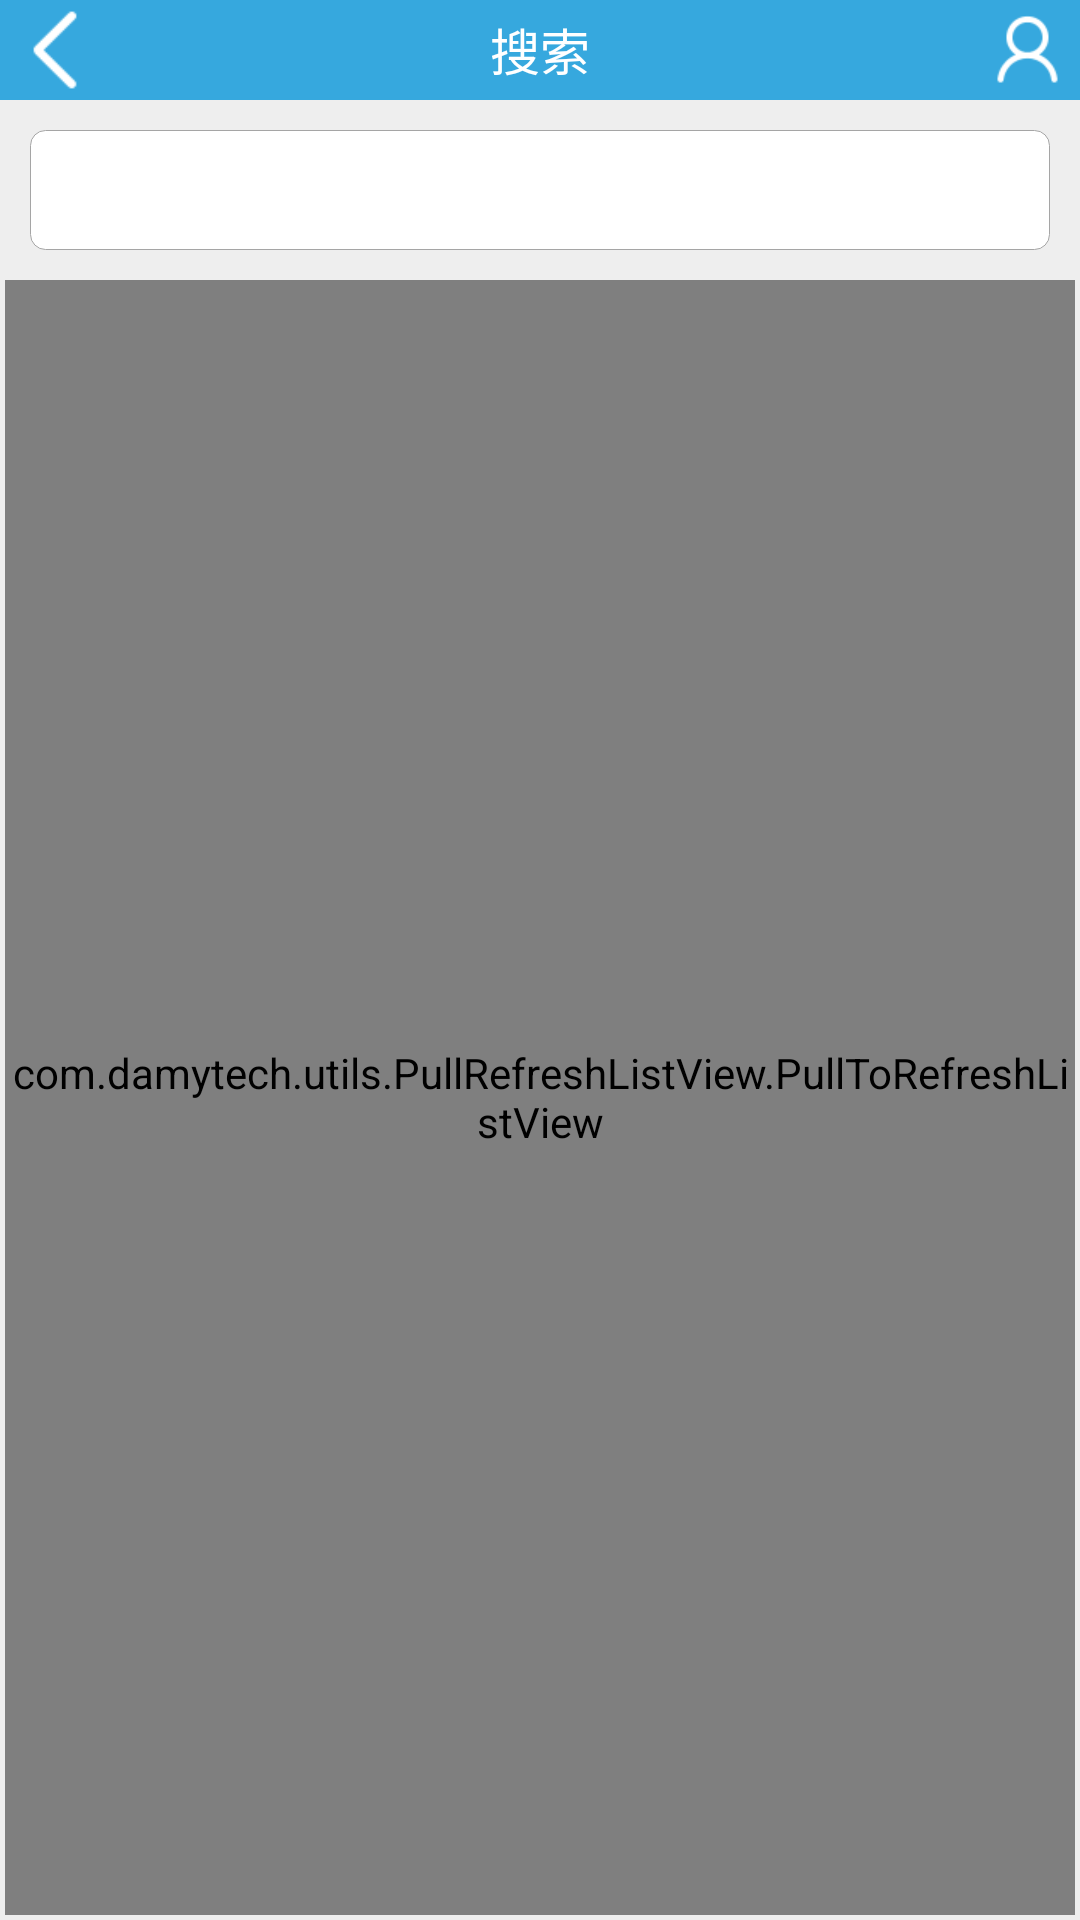

Android layout source for this screen:
<!-- AndroidManifest.xml: application theme android:Theme.NoTitleBar -->
<!-- res/layout/activity_goodsearchlist.xml -->
<?xml version="1.0" encoding="utf-8"?>
<RelativeLayout xmlns:android="http://schemas.android.com/apk/res/android"
              android:layout_width="fill_parent"
              android:layout_height="fill_parent" android:id="@+id/parent_layout" android:background="@color/grayrare">

    <RelativeLayout
            android:layout_width="fill_parent"
            android:layout_height="100px" android:layout_alignParentTop="true"
            android:layout_alignParentLeft="true" android:background="@color/bluelight"
            android:id="@+id/relativeLayout">
        <ImageView
                android:layout_width="50px"
                android:layout_height="80px"
                android:id="@+id/imgBack" android:layout_centerVertical="true" android:layout_alignParentLeft="true"
                android:layout_marginLeft="30px" android:scaleType="fitCenter" android:src="@drawable/leftarrowicon"/>
        <TextView
                android:layout_width="300px"
                android:layout_height="fill_parent"
                android:id="@+id/lblTitle" android:layout_centerVertical="true" android:layout_centerHorizontal="true"
                android:gravity="center" android:textColor="@color/white" android:textSize="50px"
                android:text="@string/sousuo"/>
        <ImageView
                android:layout_width="65px"
                android:layout_height="69px"
                android:id="@+id/imgUserInfo" android:layout_centerVertical="true"
                android:layout_alignParentRight="true" android:layout_marginRight="20px" android:scaleType="fitCenter"
                android:src="@drawable/usericon"/>
    </RelativeLayout>
    <RelativeLayout
            android:layout_width="fill_parent"
            android:layout_height="180px" android:layout_below="@+id/relativeLayout"
            android:background="@color/grayrare" android:id="@+id/rlMenu">
        <RelativeLayout
                android:layout_width="fill_parent"
                android:layout_height="120px"
                android:layout_alignParentLeft="true" android:layout_marginLeft="30px" android:layout_marginRight="30px"
                android:id="@+id/rlGallery" android:layout_centerVertical="true"
                android:background="@drawable/roundgraywhite">
            <ImageView
                    android:layout_width="60px"
                    android:layout_height="60px"
                    android:id="@+id/imgSearch" android:layout_centerVertical="true"
                    android:src="@drawable/searchsmallicon" android:scaleType="fitCenter"
                    android:layout_marginRight="20px" android:layout_alignParentRight="true"/>
            <TextView
                    android:layout_width="45px"
                    android:layout_height="45px"
                    android:text="X"
                    android:id="@+id/lblDelete" android:layout_centerVertical="true"
                    android:layout_marginRight="20px" android:gravity="center"
                    android:textColor="@color/graylight" android:textSize="35px" android:visibility="invisible"
                    android:layout_toLeftOf="@+id/imgSearch"/>
            <EditText
                    android:layout_width="fill_parent"
                    android:layout_height="fill_parent"
                    android:id="@+id/txtSearch" android:layout_centerVertical="true"
                    android:layout_marginLeft="30px"
                    android:layout_toLeftOf="@+id/lblDelete" android:layout_marginRight="20px"
                    android:background="@android:color/transparent" android:ellipsize="end" android:gravity="center_vertical|left"
                    android:paddingLeft="10px" android:paddingRight="10px" android:textColor="@color/graylight"
                    android:textSize="35px" android:singleLine="true"/>
        </RelativeLayout>
    </RelativeLayout>
    <view android:layout_width="fill_parent"
          android:layout_height="fill_parent"
          class="com.damytech.utils.PullRefreshListView.PullToRefreshListView" android:id="@+id/listGoods"
          android:layout_below="@+id/rlMenu" android:layout_centerHorizontal="true"
          android:layout_marginRight="5px" android:layout_marginBottom="5px"
          android:layout_marginLeft="5px"/>
</RelativeLayout>
<!-- resources referenced by this layout -->
<resources>
  <color name="bluelight">#36A8DE</color>
  <color name="graylight">#A5A5A5</color>
  <color name="grayrare">#EEEEEE</color>
  <color name="white">#FFFFFF</color>
  <!-- drawable leftarrowicon: png bitmap (drawable-hdpi, 3190 bytes) -->
  <!-- drawable roundgraywhite (drawable-hdpi) -->
  <?xml version="1.0" encoding="UTF-8"?>
  <shape xmlns:android="http://schemas.android.com/apk/res/android">
      <solid android:color="@color/white"/>
      <stroke android:width="1px" android:color="@color/graylight" />
      <corners android:radius="5dip"/>
      <padding android:left="0dip" android:top="0dip" android:right="0dip" android:bottom="0dip" />
  </shape>
  <!-- drawable usericon: png bitmap (drawable-hdpi, 3570 bytes) -->
  <string name="sousuo">搜索</string>
</resources>
